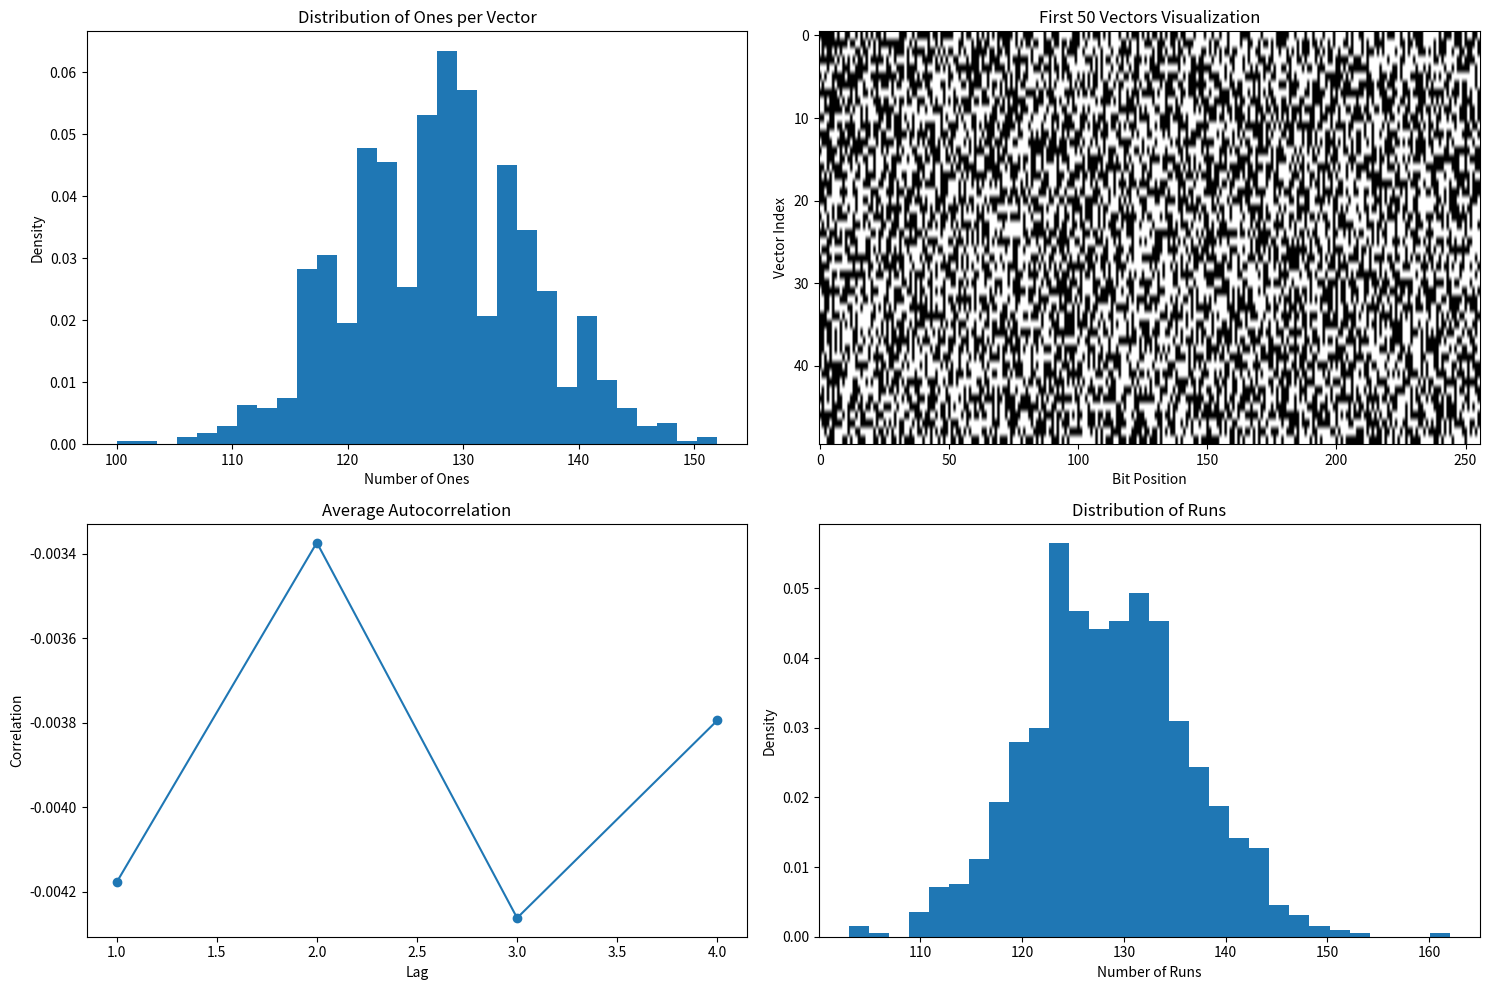

Write Python code to recreate this figure.
import numpy as np
from scipy import stats
import matplotlib.pyplot as plt

def generate_binary_vectors(n_vectors=1000, vector_size=256):
    """Generate random binary vectors."""
    return np.random.randint(0, 2, size=(n_vectors, vector_size))

def analyze_randomness(vectors):
    """Perform statistical tests on the generated vectors."""
    results = {}
    test_results = {}
    
    # 1. Basic statistics
    mean_values = np.mean(vectors, axis=1)
    results['overall_mean'] = np.mean(vectors)
    results['std_dev'] = np.std(vectors)
    
    # 2. Distribution of ones and zeros
    counts = np.sum(vectors, axis=1)
    results['zero_one_ratio'] = np.mean(counts) / vectors.shape[1]
    
    # 3. Chi-square test for uniformity
    observed_counts = np.array([np.sum(vectors == 0), np.sum(vectors == 1)])
    expected_counts = np.array([vectors.size/2, vectors.size/2])
    chi2_stat, chi2_p = stats.chisquare(observed_counts, expected_counts)
    results['chi2_p_value'] = chi2_p
    
    # 4. Runs test (for independence)
    runs_test_results = []
    for vector in vectors:
        runs = np.diff(vector).astype(bool).sum() + 1
        runs_test_results.append(runs)
    results['avg_runs'] = np.mean(runs_test_results)
    
    # 5. Autocorrelation test
    autocorr_results = []
    for vector in vectors:
        autocorr = np.correlate(vector - np.mean(vector), 
                              vector - np.mean(vector), mode='full')
        autocorr = autocorr[len(autocorr)//2:]
        autocorr_results.append(autocorr[1:5] / autocorr[0])  # First 4 lags
    results['mean_autocorr'] = np.mean(autocorr_results, axis=0)
    
    # Define test criteria and evaluate pass/fail
    test_results['mean_test'] = {
        'pass': 0.45 <= results['overall_mean'] <= 0.55,
        'criterion': '0.45 <= mean <= 0.55',
        'value': results['overall_mean']
    }
    
    test_results['zero_one_ratio_test'] = {
        'pass': 0.45 <= results['zero_one_ratio'] <= 0.55,
        'criterion': '0.45 <= ratio <= 0.55',
        'value': results['zero_one_ratio']
    }
    
    test_results['chi2_test'] = {
        'pass': results['chi2_p_value'] >= 0.05,
        'criterion': 'p-value >= 0.05',
        'value': results['chi2_p_value']
    }
    
    # Expected number of runs for a random sequence
    expected_runs = vectors.shape[1]/2 + 1
    test_results['runs_test'] = {
        'pass': 0.9 * expected_runs <= results['avg_runs'] <= 1.1 * expected_runs,
        'criterion': f'within ±10% of expected runs ({expected_runs:.1f})',
        'value': results['avg_runs']
    }
    
    # Autocorrelation should be close to 0 for random sequences
    max_autocorr = np.max(np.abs(results['mean_autocorr']))
    test_results['autocorr_test'] = {
        'pass': max_autocorr < 0.1,
        'criterion': 'max autocorrelation < 0.1',
        'value': max_autocorr
    }
    
    results['test_results'] = test_results
    return results

def plot_analysis(vectors, results):
    """Create visualizations of the analysis results."""
    plt.figure(figsize=(15, 10))
    
    # 1. Distribution of ones in vectors
    plt.subplot(2, 2, 1)
    counts = np.sum(vectors, axis=1)
    plt.hist(counts, bins=30, density=True)
    plt.title('Distribution of Ones per Vector')
    plt.xlabel('Number of Ones')
    plt.ylabel('Density')
    
    # 2. Heatmap of first 50 vectors
    plt.subplot(2, 2, 2)
    plt.imshow(vectors[:50], aspect='auto', cmap='binary')
    plt.title('First 50 Vectors Visualization')
    plt.xlabel('Bit Position')
    plt.ylabel('Vector Index')
    
    # 3. Average autocorrelation
    plt.subplot(2, 2, 3)
    plt.plot(range(1, 5), results['mean_autocorr'], 'o-')
    plt.title('Average Autocorrelation')
    plt.xlabel('Lag')
    plt.ylabel('Correlation')
    
    # 4. Runs distribution
    plt.subplot(2, 2, 4)
    runs = [np.diff(vector).astype(bool).sum() + 1 for vector in vectors]
    plt.hist(runs, bins=30, density=True)
    plt.title('Distribution of Runs')
    plt.xlabel('Number of Runs')
    plt.ylabel('Density')
    
    plt.tight_layout()
    plt.show()

def main():
    # Generate vectors
    vectors = generate_binary_vectors()
    
    # Analyze randomness
    results = analyze_randomness(vectors)
    
    # Print results with pass/fail indicators
    print("\nRandomness Analysis Results:")
    print("=" * 50)
    
    test_results = results['test_results']
    all_tests_passed = all(test['pass'] for test in test_results.values())
    
    # Print overall status
    status = "✓ ALL TESTS PASSED" if all_tests_passed else "✗ SOME TESTS FAILED"
    print(f"\n{status}\n")
    print("-" * 50)
    
    # Print individual test results
    for test_name, test_data in test_results.items():
        result_symbol = "✓" if test_data['pass'] else "✗"
        print(f"\n{test_name.upper()}: {result_symbol}")
        print(f"Criterion: {test_data['criterion']}")
        print(f"Value: {test_data['value']:.4f}")
    
    print("\nDetailed Statistics:")
    print("-" * 50)
    print(f"Standard deviation: {results['std_dev']:.4f}")
    print("\nMean autocorrelation for first 4 lags:")
    for i, corr in enumerate(results['mean_autocorr'], 1):
        print(f"Lag {i}: {corr:.4f}")
    
    # Create visualizations
    plot_analysis(vectors, results)

if __name__ == "__main__":
    main()
